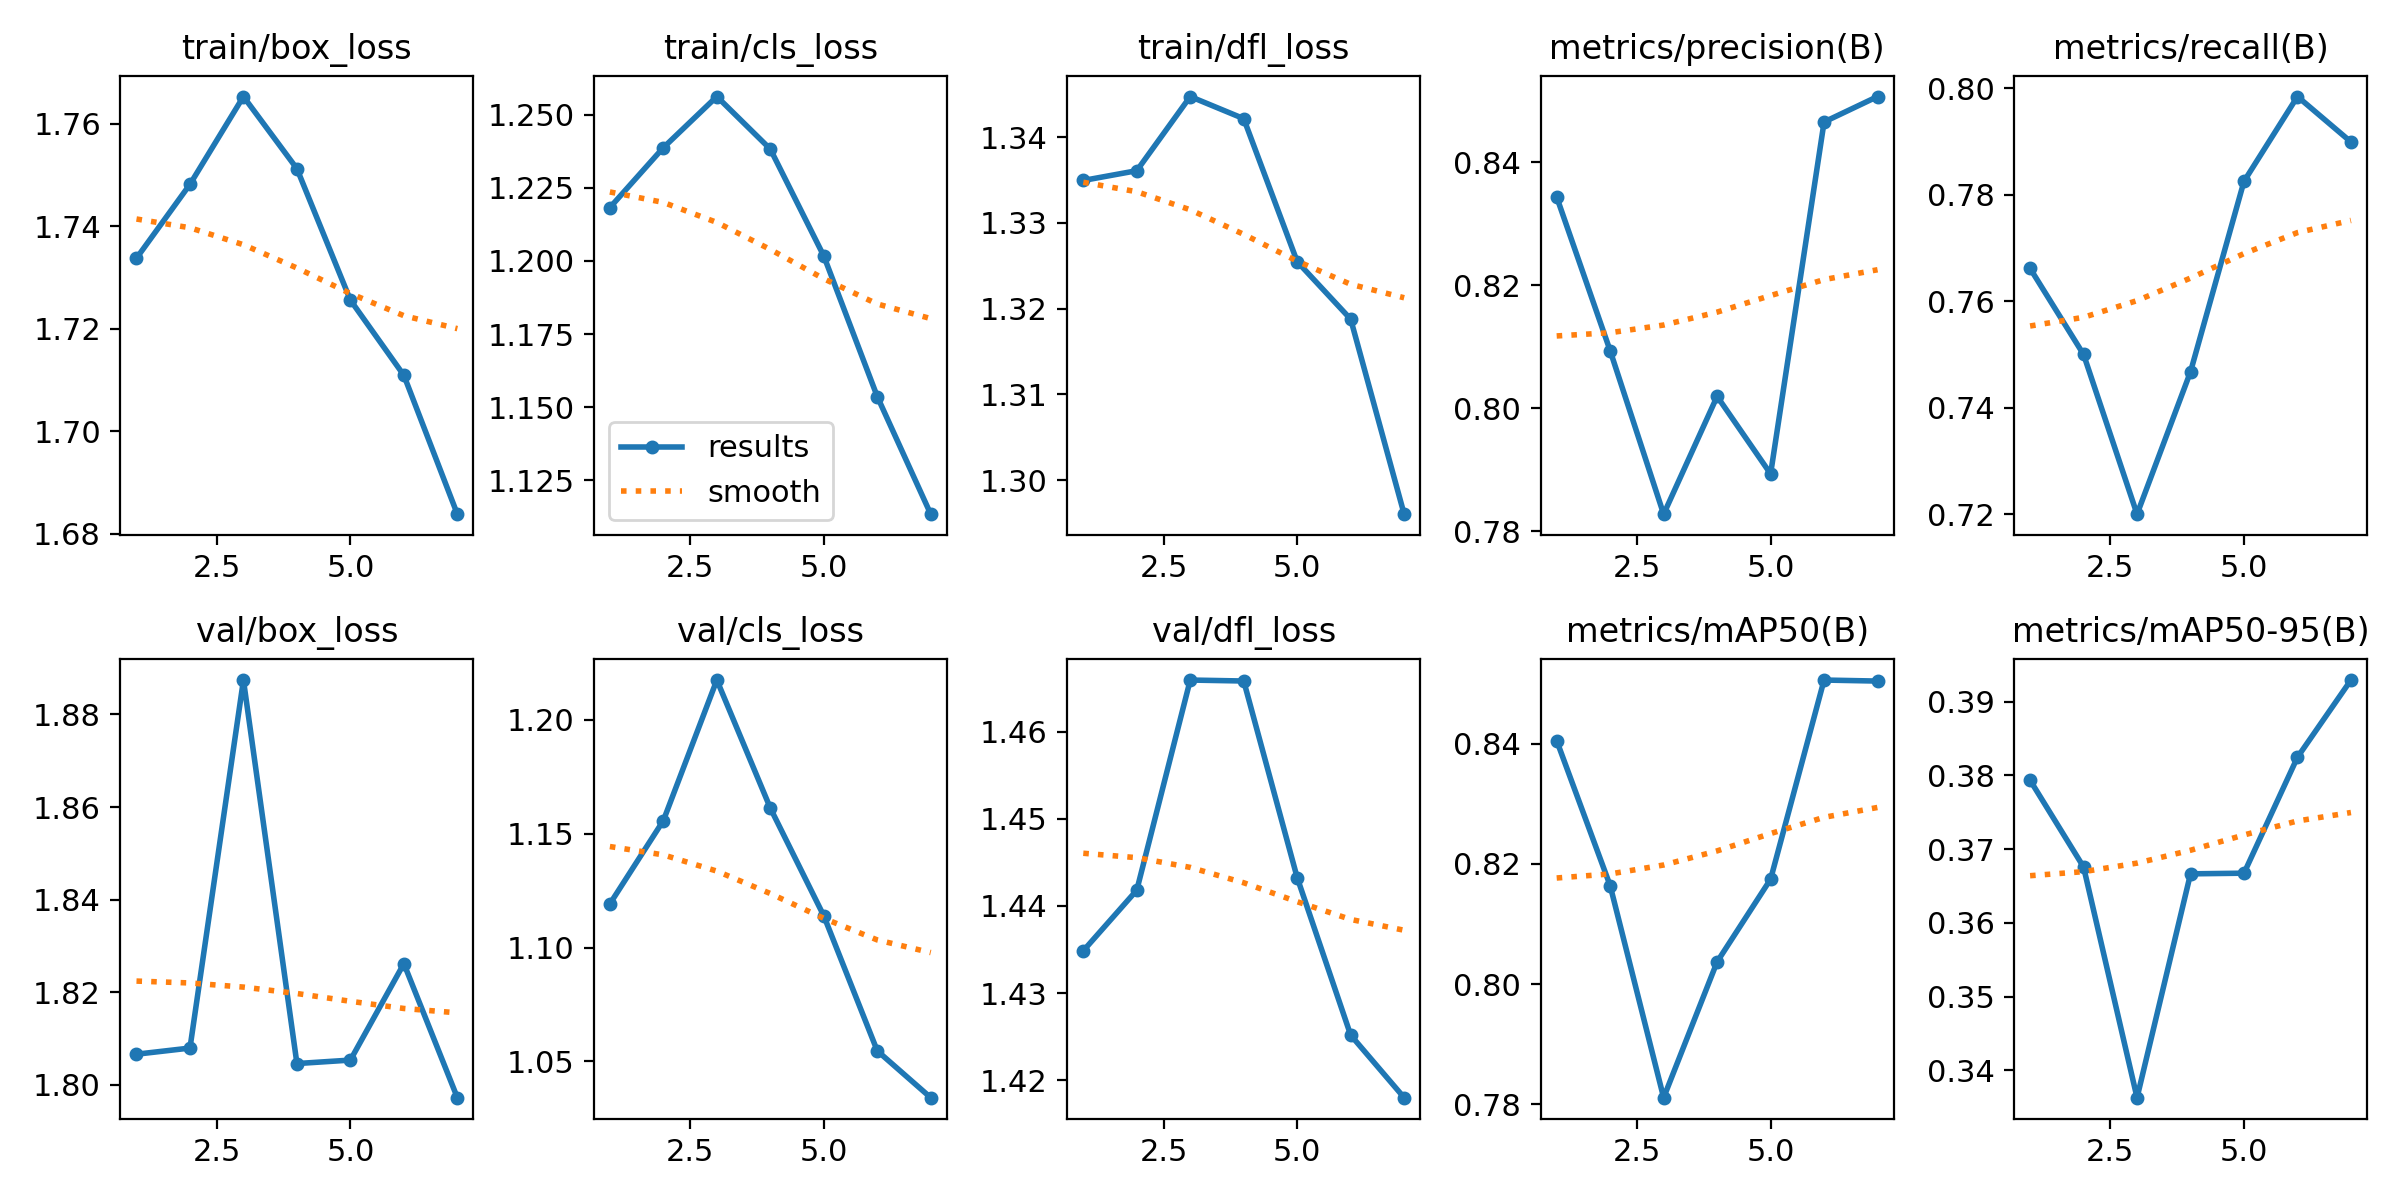

Source data for this figure (header and first rows):
epoch, time, train/box_loss, train/cls_loss, train/dfl_loss, metrics/precision(B), metrics/recall(B), metrics/mAP50(B), metrics/mAP50-95(B), val/box_loss, val/cls_loss, val/dfl_loss, lr/pg0, lr/pg1, lr/pg2
1, 3052, 1.734, 1.218, 1.335, 0.8344, 0.7662, 0.8405, 0.3793, 1.807, 1.119, 1.435, 0.0003694, 0.0003694, 0.0003694
2, 6080, 1.748, 1.239, 1.336, 0.8094, 0.75, 0.8164, 0.3676, 1.808, 1.156, 1.442, 0.0006351, 0.0006351, 0.0006351
3, 8722, 1.765, 1.256, 1.345, 0.7828, 0.72, 0.7811, 0.3363, 1.887, 1.217, 1.466, 0.0007961, 0.0007961, 0.0007961
4, 11189, 1.751, 1.238, 1.342, 0.8019, 0.7468, 0.8037, 0.3666, 1.805, 1.161, 1.466, 0.0006396, 0.0006396, 0.0006396
5, 14482, 1.726, 1.202, 1.325, 0.7893, 0.7825, 0.8175, 0.3667, 1.805, 1.114, 1.443, 0.0004825, 0.0004825, 0.0004825
6, 17268, 1.711, 1.154, 1.319, 0.8466, 0.7985, 0.8506, 0.3825, 1.826, 1.055, 1.425, 0.0003254, 0.0003254, 0.0003254
7, 19781, 1.684, 1.113, 1.296, 0.8507, 0.7899, 0.8504, 0.3929, 1.797, 1.034, 1.418, 0.0001682, 0.0001682, 0.0001682
